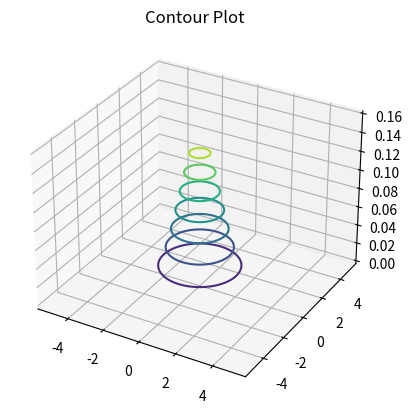

Generate this figure with matplotlib:
import numpy as np
from scipy.stats import multivariate_normal
import matplotlib.pyplot as plt
from mpl_toolkits.mplot3d import Axes3D

m = 2
mean = np.zeros(m)
sigma = np.eye(m)

N = 1000
x1 = np.linspace(-5, 5, N)
x2 = np.linspace(-5, 5, N)

X1, X2 = np.meshgrid(x1, x2)
X = np.c_[np.ravel(X1), np.ravel(X2)]
Y_plot = multivariate_normal.pdf(x=X, mean=mean, cov=sigma)
Y_plot = Y_plot.reshape(X1.shape)

fig = plt.figure()
ax = fig.add_subplot(111, projection='3d')
ax.contour(X1, X2, Y_plot)
ax.set_title("Contour Plot")
plt.show()